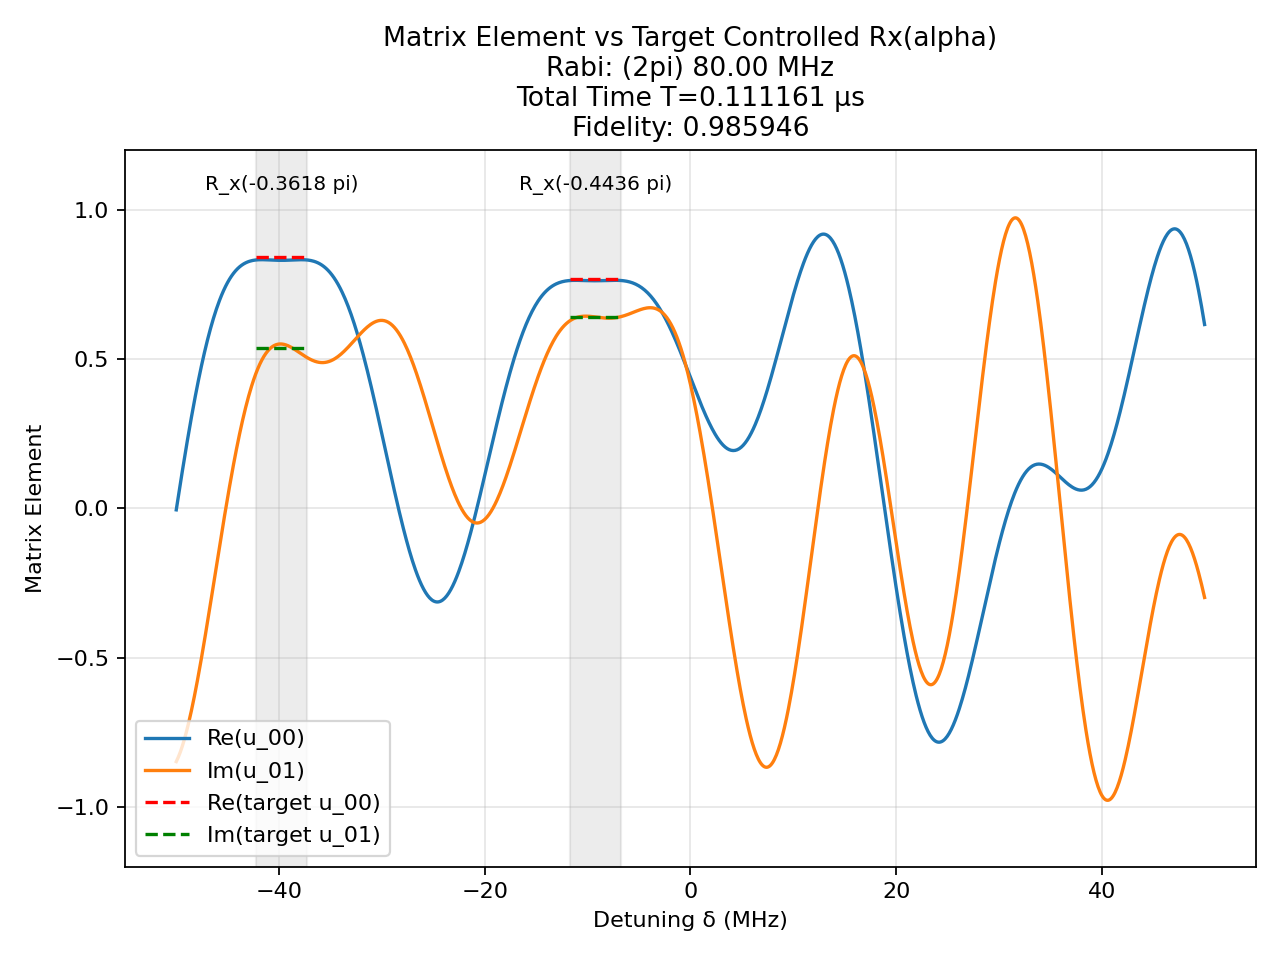

Values plotted in this chart, from the file beside it:
t (us), H_x (2pi MHz), H_z (2pi MHz)
0.002693, -80.0, 0.0
0.0025, 0.0, 50.0
0.001876, -80.0, 0.0
0.0025, 0.0, 50.0
0.000471, -80.0, 0.0
0.0025, 0.0, 50.0
0.0005777, 80.0, 0.0
0.0025, 0.0, 50.0
0.0005271, 80.0, 0.0
0.0025, 0.0, 50.0
0.0001535, 80.0, 0.0
0.0025, 0.0, 50.0
0.00121, 80.0, 0.0
0.0025, 0.0, 50.0
0.0004873, 80.0, 0.0
0.0025, 0.0, 50.0
0.001571, 80.0, 0.0
0.0025, 0.0, 50.0
0.001147, -80.0, 0.0
0.0025, 0.0, 50.0
0.002061, -80.0, 0.0
0.0025, 0.0, 50.0
0.0007454, -80.0, 0.0
0.0025, 0.0, 50.0
0.0002091, 80.0, 0.0
0.0025, 0.0, 50.0
0.001096, -80.0, 0.0
0.0025, 0.0, 50.0
0.002562, -80.0, 0.0
0.0025, 0.0, 50.0
0.0009337, -80.0, 0.0
0.0025, 0.0, 50.0
0.0006568, -80.0, 0.0
0.0025, 0.0, 50.0
0.001487, -80.0, 0.0
0.0025, 0.0, 50.0
0.002732, -80.0, 0.0
0.0025, 0.0, 50.0
0.002241, -80.0, 0.0
0.0025, 0.0, 50.0
0.001228, -80.0, 0.0
0.0025, 0.0, 50.0
0.0003208, -80.0, 0.0
0.0025, 0.0, 50.0
0.0004874, 80.0, 0.0
0.0025, 0.0, 50.0
0.0006953, 80.0, 0.0
0.0025, 0.0, 50.0
0.002762, 80.0, 0.0
0.0025, 0.0, 50.0
0.001458, 80.0, 0.0
0.0025, 0.0, 50.0
0.0001875, -80.0, 0.0
0.0025, 0.0, 50.0
0.0008453, -80.0, 0.0
0.0025, 0.0, 50.0
0.00017, -80.0, 0.0
0.0025, 0.0, 50.0
2.3001517382174195e-05, -80.0, 0.0
0.0025, 0.0, 50.0
... 1 more rows
